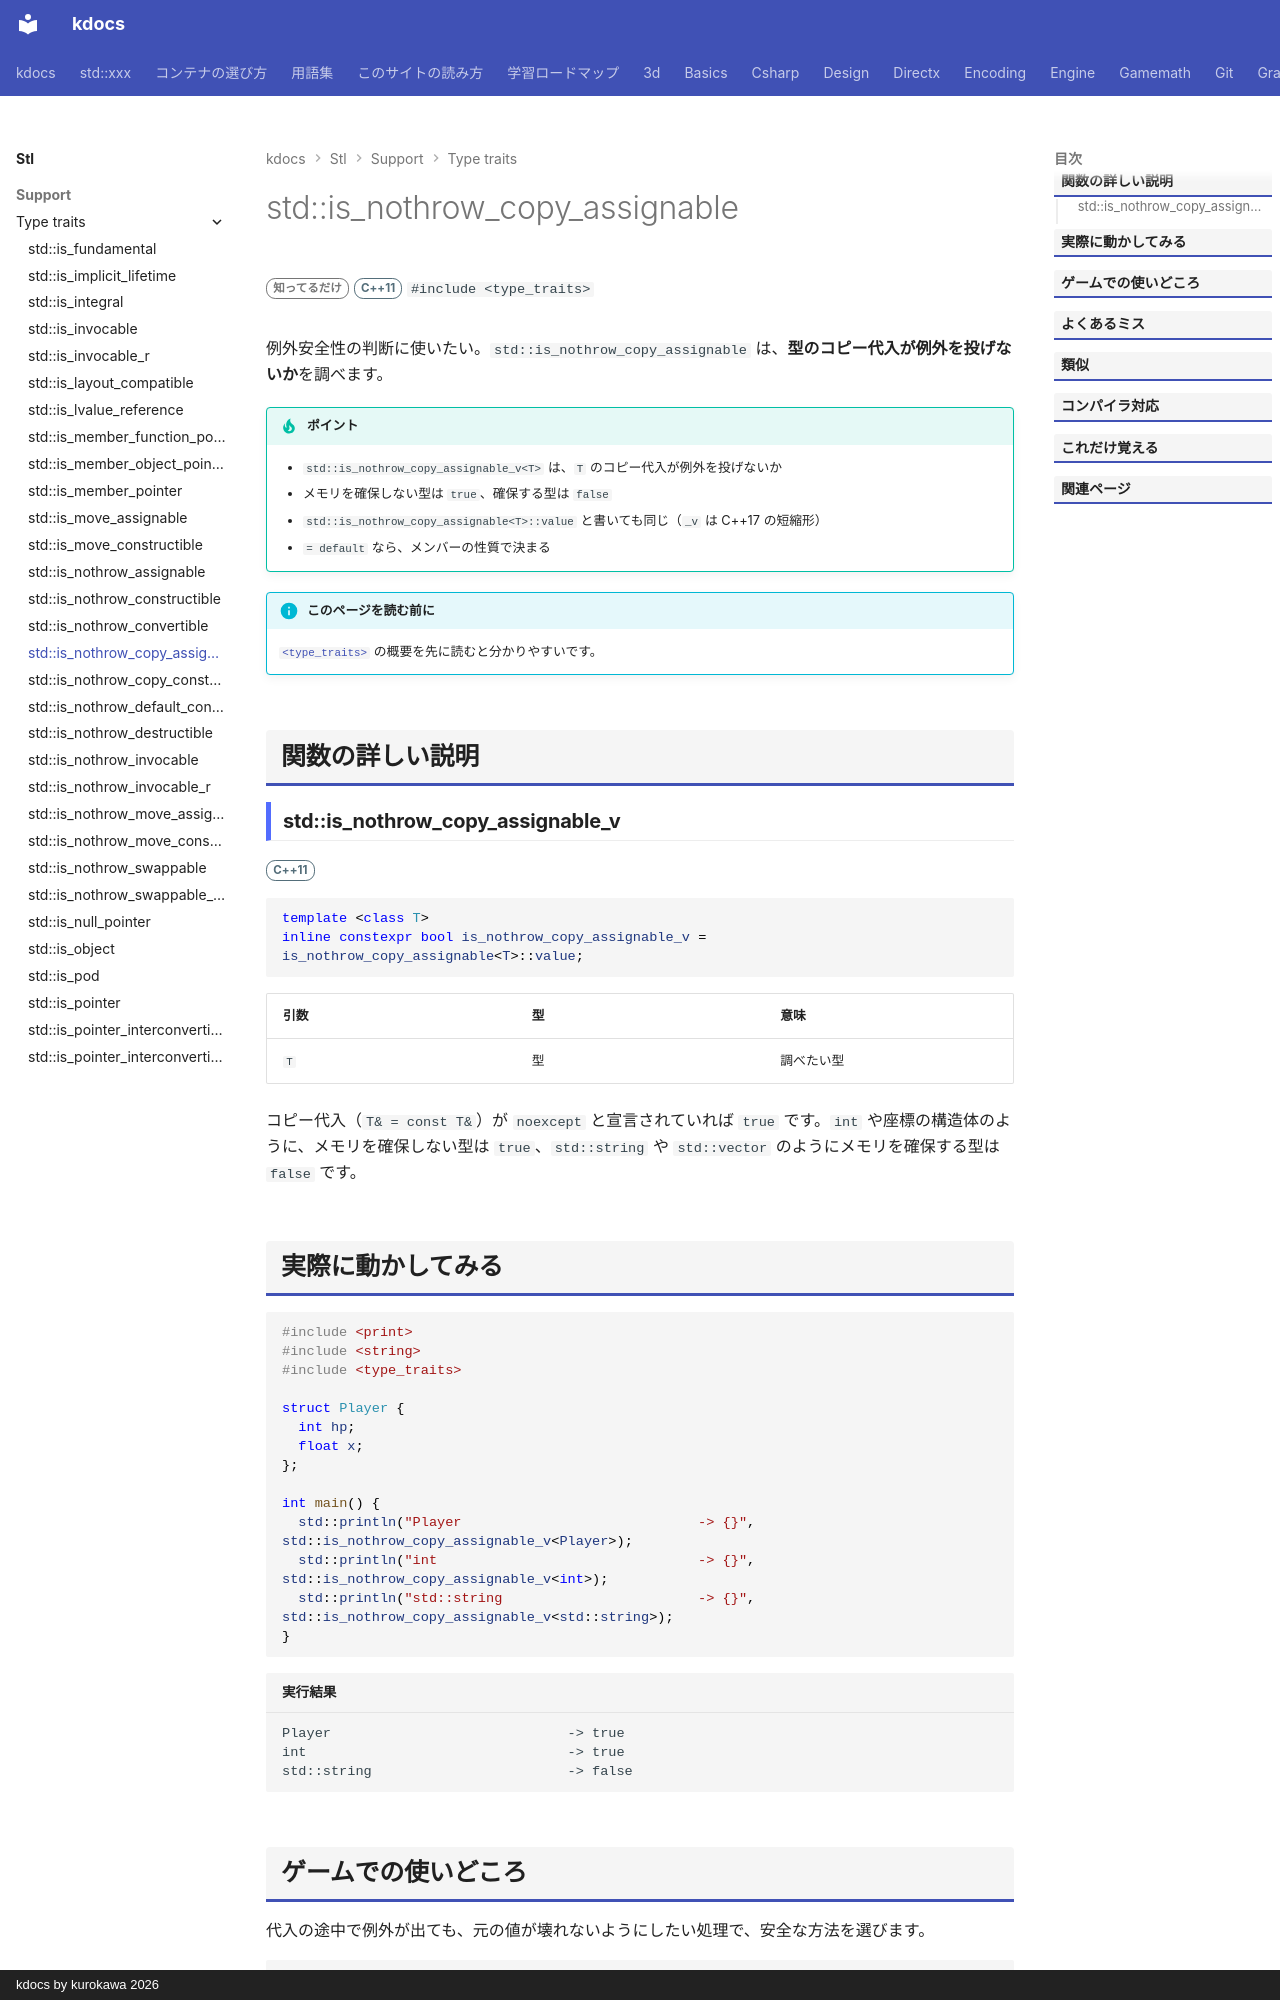

repository: qwzxdf/kdocs · page: stl/support/type_traits/is_nothrow_copy_assignable/index.html · generator: mkdocs · copyright: kdocs by kurokawa 2026

---
title: std::is_nothrow_copy_assignable
summary: "例外を投げずにコピー代入できる型かを調べる。"
order: 900
group: 型の性質（<type_traits>）
tags:
  - 型・言語サポート
---

# std::is_nothrow_copy_assignable

<div class="page-badges" markdown>
<span class="rank rank-rare">知ってるだけ</span>
<span class="ver ver-11">C++11</span>
`#include <type_traits>`
</div>

例外安全性の判断に使いたい。`std::is_nothrow_copy_assignable` は、<strong>型のコピー代入が例外を投げないか</strong>を調べます。

!!! tip "ポイント"
    - `std::is_nothrow_copy_assignable_v<T>` は、`T` のコピー代入が例外を投げないか
    - メモリを確保しない型は `true`、確保する型は `false`
    - `std::is_nothrow_copy_assignable<T>::value` と書いても同じ（`_v` は C++17 の短縮形）
    - `= default` なら、メンバーの性質で決まる

!!! info "このページを読む前に"
    [`<type_traits>`](../type_traits.md) の概要を先に読むと分かりやすいです。

## 関数の詳しい説明

### std::is_nothrow_copy_assignable_v {#is_nothrow_copy_assignable}

<span class="ver ver-11">C++11</span>

```cpp
template <class T>
inline constexpr bool is_nothrow_copy_assignable_v = is_nothrow_copy_assignable<T>::value;
```

| 引数 | 型 | 意味 |
| --- | --- | --- |
| `T` | 型 | 調べたい型 |

コピー代入（`T& = const T&`）が `noexcept` と宣言されていれば `true` です。`int` や座標の構造体のように、メモリを確保しない型は `true`、`std::string` や `std::vector` のようにメモリを確保する型は `false` です。
